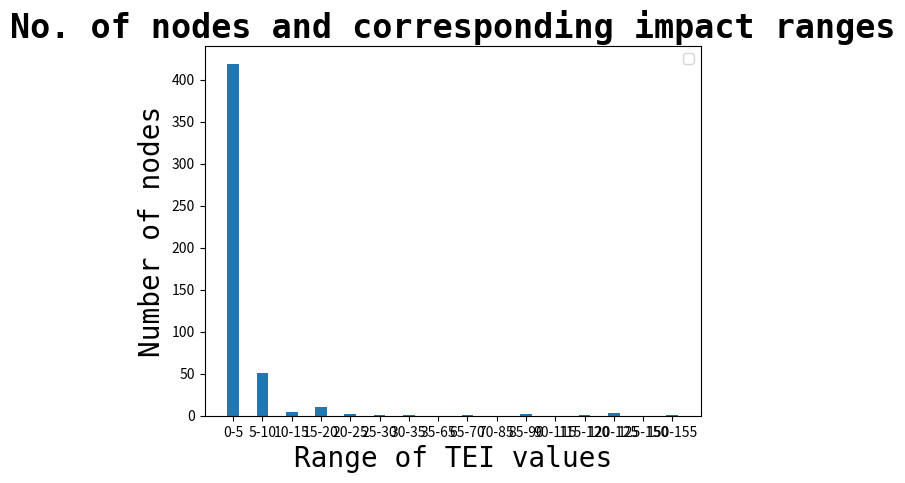

Generate this figure with matplotlib:
#!/usr/bin/python

import matplotlib.pyplot as plt

font = {'family' : 'monospace',
        #'weight' : 'bold',
        'size'   : 20}


titleFont = {'family' : 'monospace',
        'weight' : 'bold',
        'size'   : 24}


nodes = [419,51,5,10,2,1,1,0,1,0,2,0,1,3,0,1 ] 
impact = ['0-5','5-10','10-15','15-20','20-25','25-30','30-35','35-65','65-70','70-85','85-90','90-115','115-120','120-125', '125-150', '150-155']

'''
plt.tick_params(axis='x', labelsize=20)
width= [0.5,0.5,0.5,0.5,0.5,0.5,0.5,0.5,0.5,0.5,0.5,0.5,1.5,1.5,1.5,1.5]
y_pos = [0,0.3,2,4,4.5,5.5,6.0,6.5,7.0,7.5,8.0,8.5,9.0,9.5,10.0,10.5,11.0]
'''

plt.bar(impact, nodes, align='center', width=0.4)

plt.xlabel('Range of TEI values', font, horizontalalignment='center')
plt.ylabel('Number of nodes', font)
plt.title('No. of nodes and corresponding impact ranges', titleFont)

plt.legend()
plt.show()

